The GitHub repository SuperAI520/HandHoldingObjectClassification contains a labelled image folder "datasets" with 2 categories: holding nothing, holding object. Examples follow, each with its label.

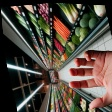
Label: holding nothing

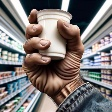
Label: holding object

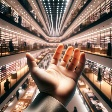
Label: holding nothing

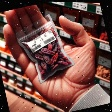
Label: holding object

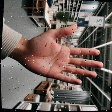
Label: holding nothing

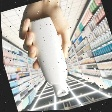
Label: holding object
